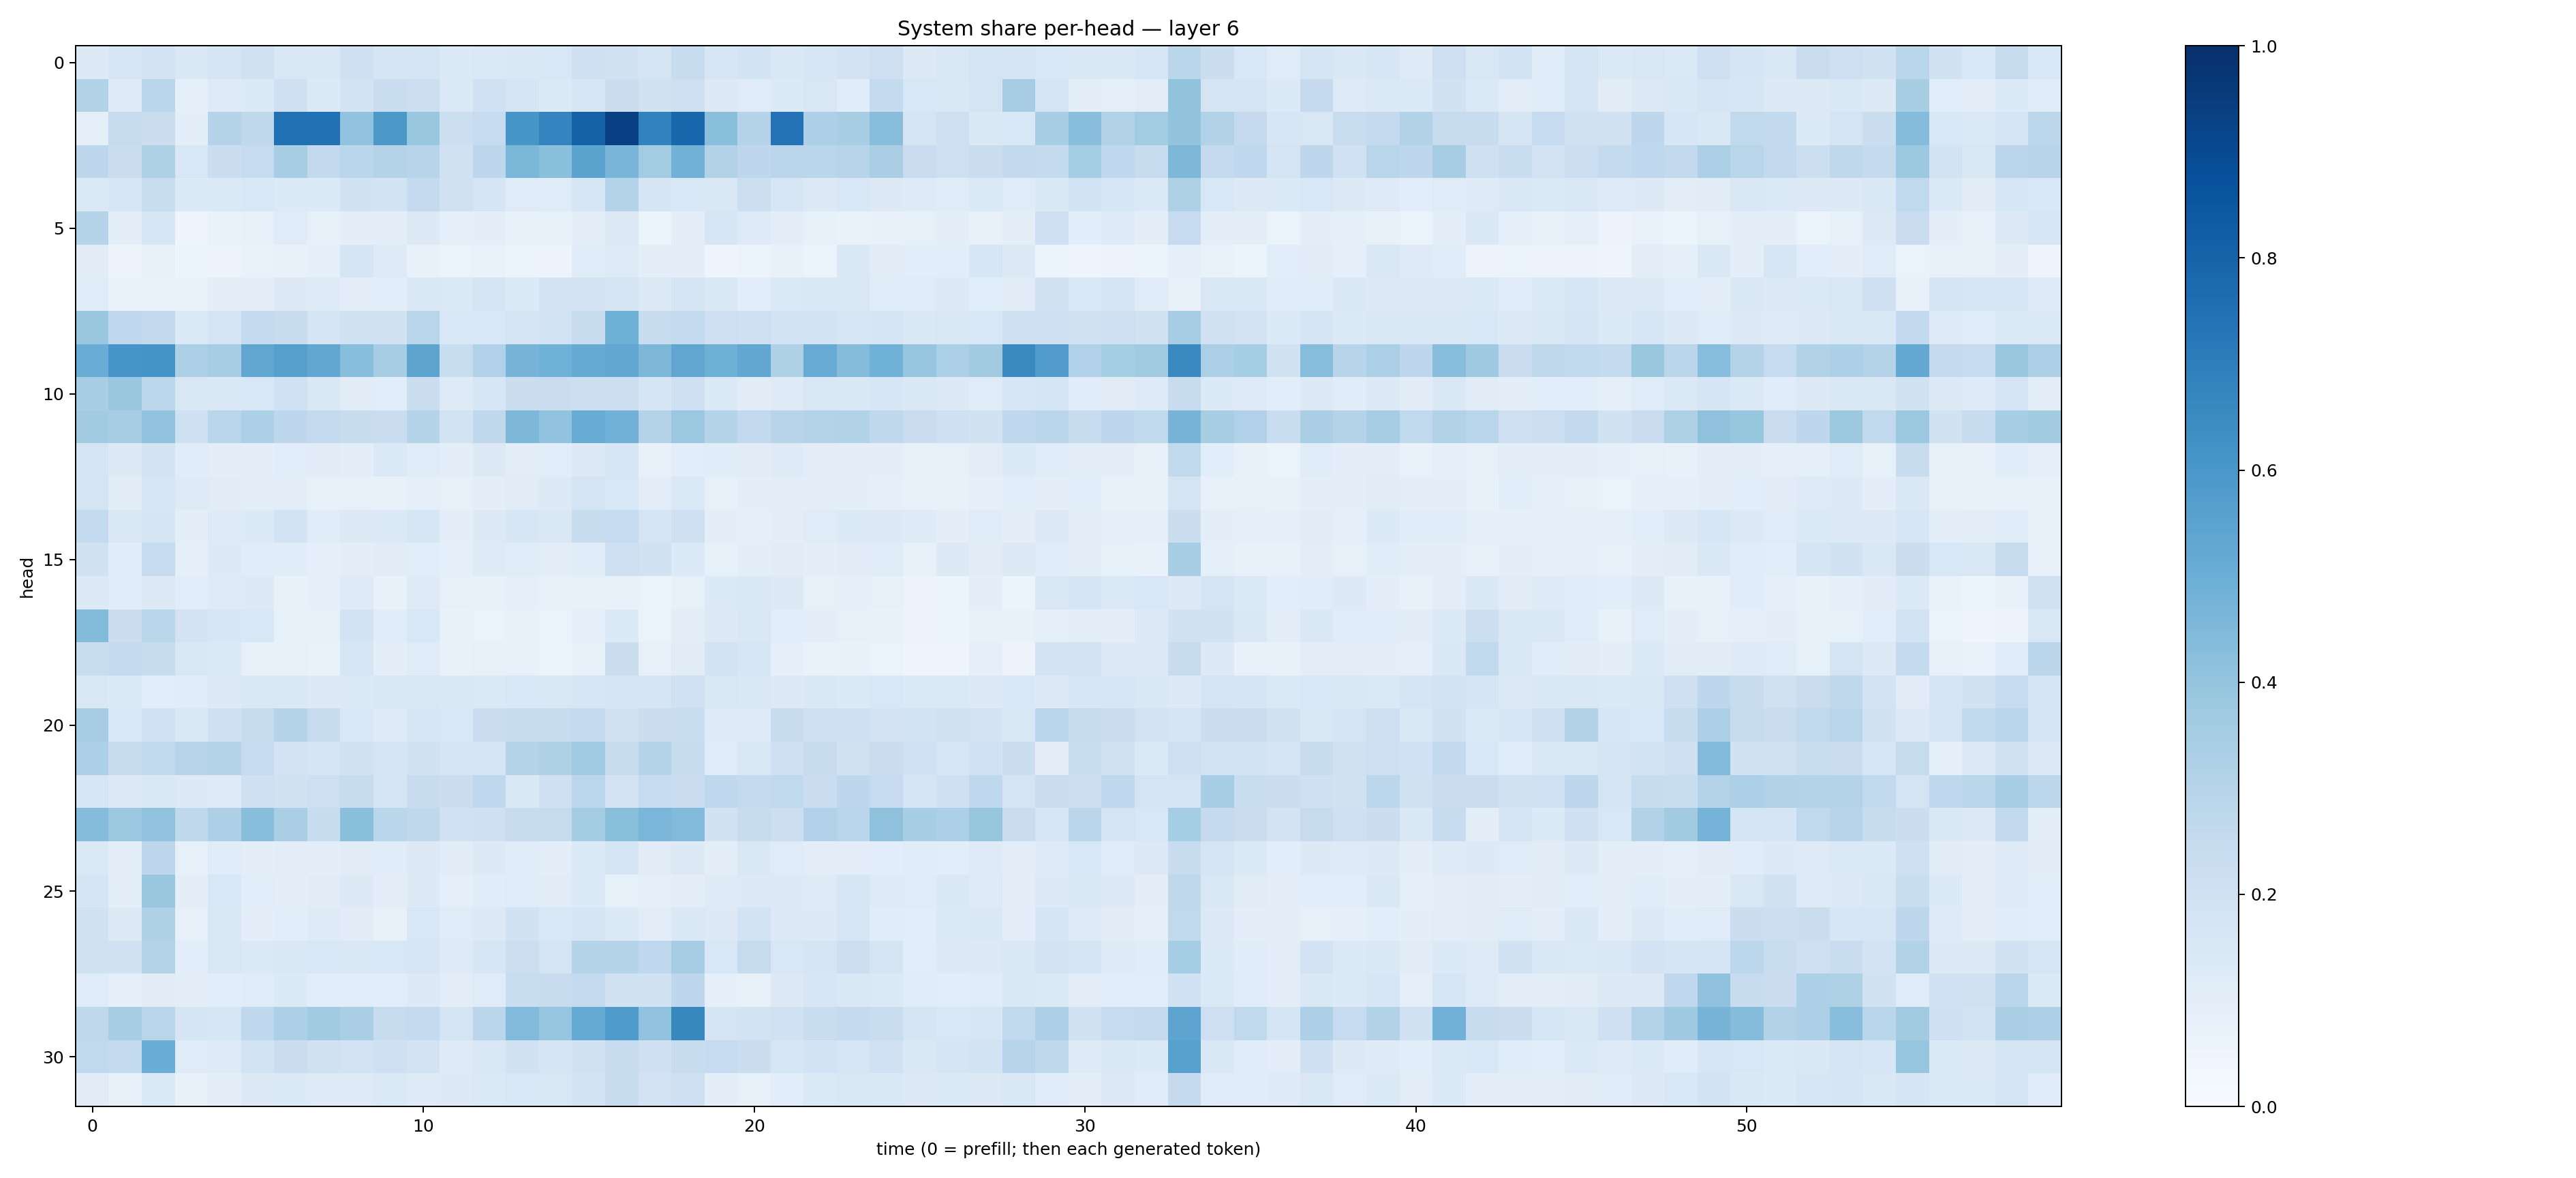

The data file committed next to this chart (first rows):
0.12609464, 0.15626648, 0.18157561, 0.14127766, 0.17068644, 0.19846983, 0.15129583, 0.14155146, 0.20853321, 0.16833037, 0.17871274, 0.13310806, 0.13876407, 0.14296813, 0.15501042, 0.20670208, 0.19763826, 0.17783579, 0.2405799, 0.1572041, 0.18404794, 0.14518009, 0.15913826, 0.18059582
0.3154, 0.1234, 0.2859, 0.08651, 0.1244, 0.1358, 0.2086, 0.1352, 0.1853, 0.2328, 0.2159, 0.1392, 0.2003, 0.1686, 0.1343, 0.1567, 0.2215, 0.1923, 0.2132, 0.1296, 0.1187, 0.1346, 0.1519, 0.1153
0.09314, 0.245, 0.2266, 0.1012, 0.2995, 0.2728, 0.7497, 0.7469, 0.4027, 0.5948, 0.3844, 0.2154, 0.2485, 0.6046, 0.6755, 0.8088, 0.9338, 0.6834, 0.7874, 0.424, 0.3038, 0.7387, 0.3253, 0.3437
0.2747, 0.2192, 0.3208, 0.1547, 0.2202, 0.2484, 0.3421, 0.2616, 0.2863, 0.3074, 0.296, 0.1961, 0.2737, 0.4608, 0.4218, 0.5501, 0.4671, 0.3571, 0.4817, 0.3138, 0.2743, 0.2849, 0.2884, 0.2958
0.1403, 0.157, 0.2333, 0.1332, 0.1374, 0.1553, 0.135, 0.1336, 0.1888, 0.1843, 0.2577, 0.1971, 0.166, 0.1176, 0.1207, 0.1573, 0.2974, 0.1658, 0.1535, 0.1502, 0.2153, 0.1585, 0.1281, 0.153
0.2982, 0.1012, 0.1633, 0.04541, 0.06936, 0.0822, 0.1204, 0.08399, 0.09765, 0.09518, 0.1301, 0.08835, 0.09774, 0.07399, 0.08262, 0.09815, 0.1258, 0.06228, 0.09749, 0.159, 0.1227, 0.09527, 0.08531, 0.06663
0.1123, 0.05787, 0.07935, 0.05151, 0.0564, 0.06679, 0.07458, 0.09005, 0.1649, 0.1221, 0.07776, 0.06432, 0.06696, 0.06146, 0.05528, 0.1196, 0.1238, 0.101, 0.09609, 0.04988, 0.06003, 0.07279, 0.0613, 0.1427
0.1185, 0.06703, 0.06716, 0.06746, 0.09477, 0.1014, 0.1326, 0.1219, 0.09613, 0.1061, 0.1435, 0.1401, 0.1784, 0.1365, 0.1808, 0.18, 0.1695, 0.132, 0.1643, 0.1479, 0.1064, 0.1382, 0.1443, 0.1492
0.3872, 0.2686, 0.2584, 0.1391, 0.1756, 0.2543, 0.2357, 0.177, 0.1907, 0.1888, 0.2897, 0.1542, 0.1561, 0.1771, 0.186, 0.2422, 0.4914, 0.2348, 0.2539, 0.2143, 0.2075, 0.1866, 0.1848, 0.1635
0.5067, 0.6092, 0.615, 0.3287, 0.3482, 0.5333, 0.566, 0.5292, 0.4262, 0.3512, 0.5422, 0.2325, 0.3183, 0.4703, 0.4867, 0.5169, 0.5305, 0.4538, 0.5314, 0.4885, 0.5273, 0.3215, 0.5082, 0.4352
0.3405, 0.3859, 0.2797, 0.151, 0.1481, 0.1556, 0.2018, 0.1436, 0.1123, 0.1059, 0.2241, 0.1246, 0.1625, 0.2211, 0.2268, 0.2165, 0.2165, 0.1658, 0.2055, 0.1394, 0.1094, 0.1246, 0.1494, 0.1464
0.3599, 0.3489, 0.4043, 0.204, 0.2883, 0.3302, 0.2758, 0.2548, 0.2353, 0.2294, 0.3034, 0.1842, 0.2719, 0.4542, 0.4026, 0.508, 0.4832, 0.305, 0.3791, 0.3022, 0.2591, 0.2937, 0.3082, 0.3125
0.1698, 0.1319, 0.1804, 0.1141, 0.09664, 0.09918, 0.1079, 0.1097, 0.09987, 0.1377, 0.1195, 0.09931, 0.1316, 0.1038, 0.1055, 0.1276, 0.1571, 0.07177, 0.109, 0.1149, 0.113, 0.1218, 0.1035, 0.09923
0.1726, 0.1124, 0.1602, 0.1212, 0.1107, 0.1047, 0.1047, 0.08588, 0.08301, 0.07672, 0.09025, 0.07953, 0.09608, 0.1116, 0.1275, 0.1727, 0.156, 0.1025, 0.1371, 0.07841, 0.09959, 0.09666, 0.09384, 0.0993
0.2563, 0.1418, 0.1652, 0.0945, 0.1221, 0.1341, 0.184, 0.1165, 0.1286, 0.1335, 0.1573, 0.0987, 0.1305, 0.1582, 0.1439, 0.2411, 0.2493, 0.1686, 0.2077, 0.1001, 0.08792, 0.09975, 0.1183, 0.1364
0.1896, 0.1134, 0.2465, 0.08852, 0.1268, 0.1135, 0.1143, 0.09231, 0.09868, 0.1115, 0.1088, 0.09273, 0.1237, 0.1199, 0.103, 0.116, 0.2137, 0.1887, 0.1359, 0.0831, 0.09601, 0.1118, 0.09874, 0.113
0.1311, 0.115, 0.13, 0.1061, 0.1215, 0.1261, 0.078, 0.08618, 0.1225, 0.07792, 0.1225, 0.08179, 0.07297, 0.09039, 0.07728, 0.07878, 0.0749, 0.0658, 0.08571, 0.1358, 0.1456, 0.1295, 0.08352, 0.09321
0.4382, 0.2257, 0.2857, 0.1809, 0.1568, 0.1532, 0.08307, 0.08585, 0.1843, 0.1152, 0.1523, 0.07806, 0.0626, 0.076, 0.06361, 0.0912, 0.1346, 0.0644, 0.1017, 0.1276, 0.1516, 0.1074, 0.1004, 0.0804
0.2338, 0.2574, 0.2369, 0.1513, 0.1386, 0.08487, 0.08223, 0.06832, 0.1568, 0.09918, 0.1183, 0.0756, 0.08072, 0.07323, 0.06184, 0.07169, 0.224, 0.0806, 0.1102, 0.1845, 0.1608, 0.09088, 0.06713, 0.07233
0.1489, 0.1336, 0.1069, 0.1146, 0.1307, 0.1461, 0.1407, 0.1316, 0.1344, 0.1456, 0.1507, 0.1446, 0.1389, 0.156, 0.1498, 0.16, 0.1644, 0.1711, 0.2006, 0.1518, 0.1425, 0.125, 0.144, 0.1354
0.3495, 0.1528, 0.2029, 0.1425, 0.2103, 0.2368, 0.3038, 0.2376, 0.156, 0.1232, 0.1608, 0.1555, 0.2293, 0.2378, 0.2418, 0.2542, 0.1989, 0.2264, 0.2306, 0.124, 0.1239, 0.2391, 0.2055, 0.2087
0.3276, 0.2451, 0.2635, 0.2968, 0.3006, 0.2467, 0.1817, 0.1743, 0.195, 0.1709, 0.1927, 0.1703, 0.1667, 0.3085, 0.3221, 0.3658, 0.2397, 0.2972, 0.2348, 0.118, 0.1498, 0.2046, 0.2427, 0.1976
0.1612, 0.1276, 0.141, 0.127, 0.1236, 0.2109, 0.1907, 0.2127, 0.2363, 0.168, 0.2421, 0.2258, 0.2661, 0.1448, 0.2046, 0.2808, 0.1818, 0.2491, 0.2267, 0.2692, 0.2509, 0.263, 0.2281, 0.2735
0.4368, 0.3826, 0.4034, 0.2704, 0.3259, 0.426, 0.3395, 0.2405, 0.4206, 0.2874, 0.2712, 0.2027, 0.2041, 0.2444, 0.2446, 0.3578, 0.4257, 0.4616, 0.4417, 0.1898, 0.2362, 0.2162, 0.3183, 0.2905
0.1403, 0.1011, 0.2761, 0.08449, 0.1158, 0.1006, 0.1044, 0.09803, 0.1132, 0.1139, 0.1313, 0.1099, 0.1309, 0.1137, 0.09908, 0.1349, 0.1701, 0.1121, 0.1271, 0.1, 0.1434, 0.1175, 0.1044, 0.1027
0.1645, 0.1005, 0.3865, 0.09572, 0.1549, 0.1074, 0.1006, 0.1094, 0.128, 0.1043, 0.1303, 0.08944, 0.1161, 0.1192, 0.1102, 0.1333, 0.08533, 0.08745, 0.09928, 0.1219, 0.1304, 0.1263, 0.1237, 0.1568
0.1886, 0.129, 0.3219, 0.08138, 0.151, 0.1014, 0.1058, 0.1242, 0.1107, 0.07621, 0.1562, 0.1173, 0.1255, 0.1894, 0.1559, 0.1645, 0.1346, 0.1032, 0.1424, 0.1255, 0.1847, 0.1255, 0.129, 0.1583
0.1964, 0.1886, 0.3058, 0.1084, 0.1518, 0.1405, 0.1448, 0.1528, 0.1481, 0.1544, 0.16, 0.1216, 0.157, 0.2158, 0.1785, 0.3009, 0.3015, 0.2695, 0.3496, 0.1537, 0.2441, 0.1525, 0.1707, 0.2171
0.1186, 0.08757, 0.1105, 0.1053, 0.1084, 0.1193, 0.1361, 0.1088, 0.1082, 0.1084, 0.1288, 0.1049, 0.12, 0.233, 0.2447, 0.2549, 0.1953, 0.1916, 0.2738, 0.08873, 0.08325, 0.1315, 0.1565, 0.1438
0.2727, 0.3474, 0.2919, 0.1677, 0.1603, 0.2679, 0.3304, 0.3601, 0.3395, 0.2446, 0.2543, 0.1736, 0.2836, 0.443, 0.3945, 0.5175, 0.5853, 0.4049, 0.6621, 0.1714, 0.1875, 0.2007, 0.2321, 0.2508
0.2639, 0.2554, 0.5018, 0.118, 0.1224, 0.1866, 0.223, 0.1986, 0.1827, 0.2096, 0.1835, 0.1225, 0.1499, 0.1943, 0.1691, 0.1935, 0.2371, 0.2036, 0.2369, 0.2492, 0.2189, 0.1623, 0.1873, 0.1631
0.112, 0.08236, 0.1369, 0.07587, 0.09526, 0.1254, 0.135, 0.1213, 0.1248, 0.1389, 0.1236, 0.1252, 0.1385, 0.153, 0.1491, 0.185, 0.2371, 0.1805, 0.2049, 0.1001, 0.08282, 0.1058, 0.1384, 0.1523
